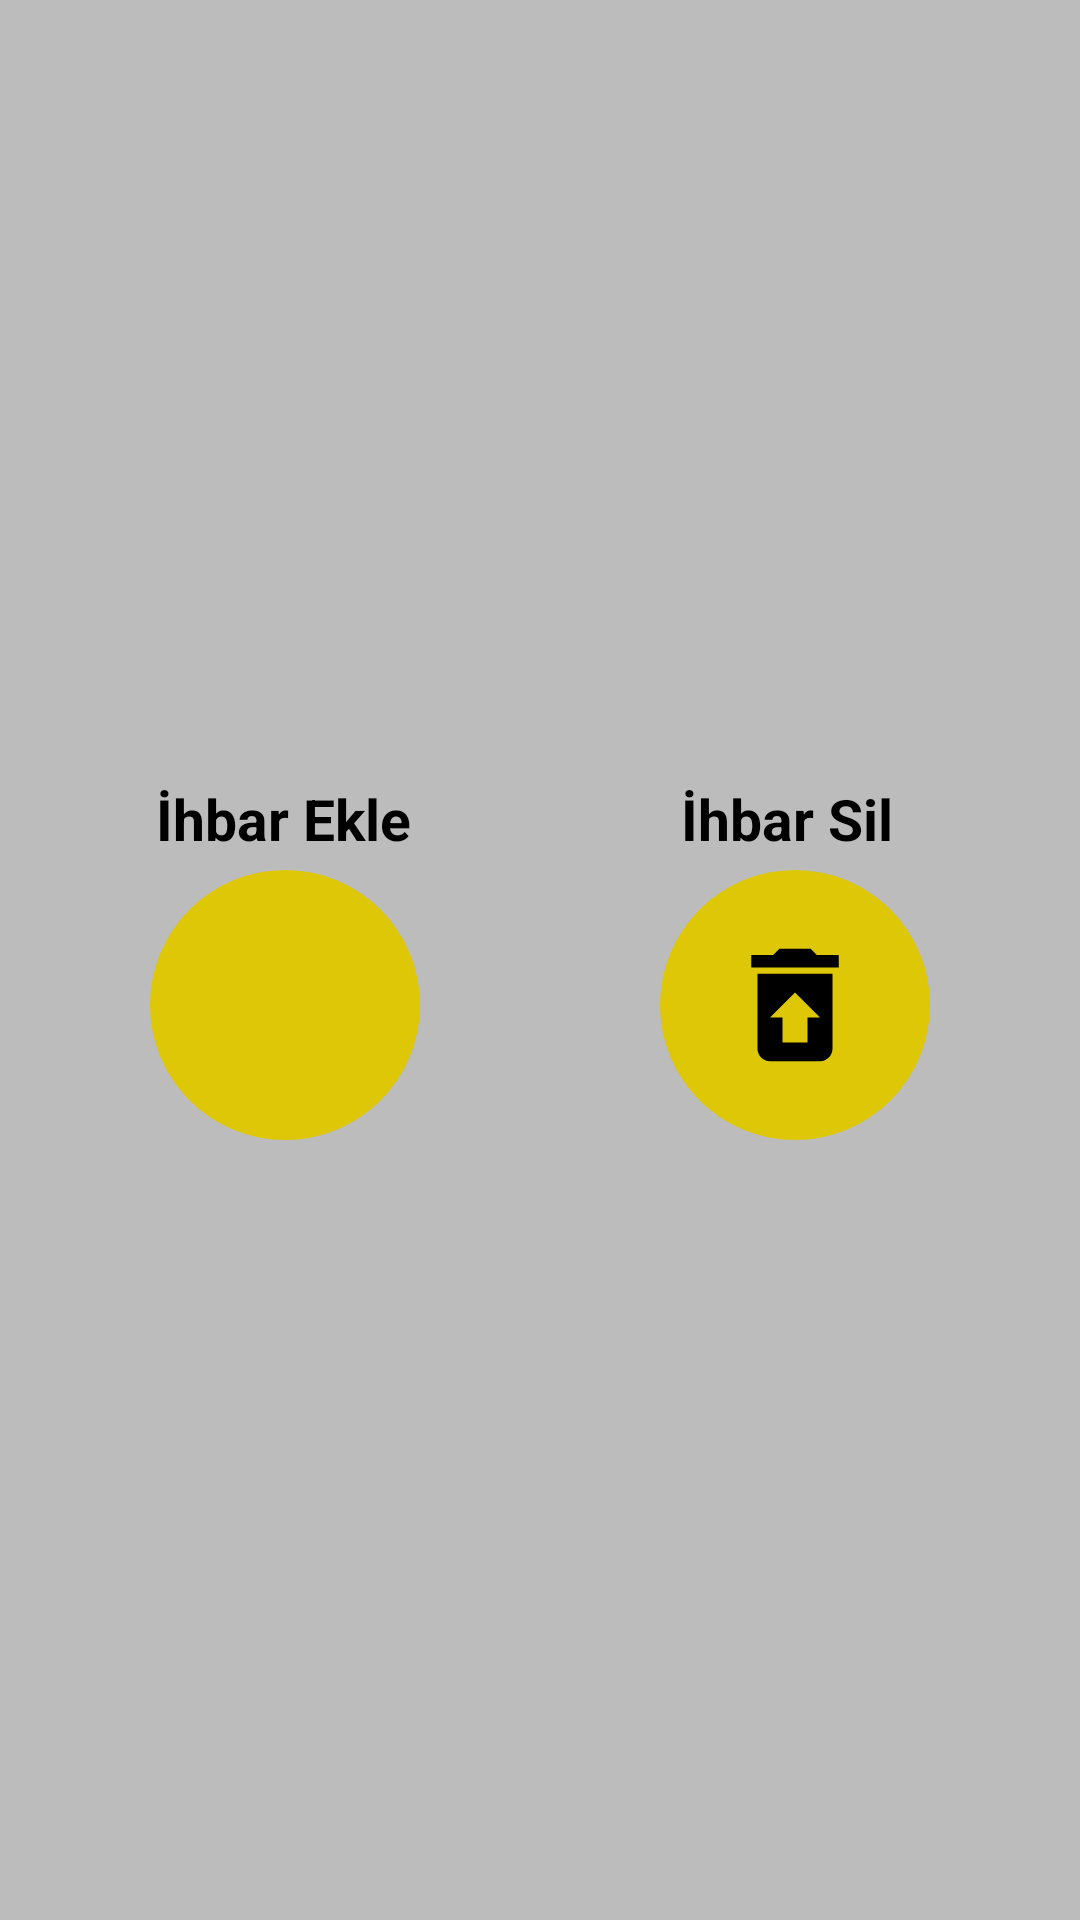

Produce the Android XML layout that renders to this screen, including the resource entries it uses.
<!-- AndroidManifest.xml: application theme Theme.SUKKB -->
<!-- res/layout/fragment_ekle.xml -->
<?xml version="1.0" encoding="utf-8"?>
<RelativeLayout xmlns:android="http://schemas.android.com/apk/res/android"
    xmlns:tools="http://schemas.android.com/tools"
    android:layout_width="match_parent"
    android:layout_height="match_parent"
    android:background="#BCBCBC"
    android:gravity="center"
    tools:context=".Fragment.EkleFragment">

    <LinearLayout
        android:layout_width="wrap_content"
        android:layout_height="wrap_content">

        <TextView
            android:layout_width="wrap_content"
            android:layout_height="wrap_content"
            android:layout_marginLeft="2dp"
            android:text="İhbar Ekle"
            android:textColor="#000000"
            android:textSize="19sp"
            android:textStyle="bold" />

        <TextView
            android:layout_width="wrap_content"
            android:layout_height="wrap_content"
            android:layout_marginLeft="90dp"
            android:text="İhbar Sil"
            android:textColor="#000000"
            android:textSize="19sp"
            android:textStyle="bold" />

    </LinearLayout>


    <LinearLayout
        android:layout_width="wrap_content"
        android:layout_height="wrap_content"
        android:layout_marginTop="30dp"
        android:orientation="horizontal">

        <ImageButton
            android:id="@+id/ekle_fragment_addButton"
            android:layout_width="90dp"
            android:layout_height="90dp"
            android:background="@drawable/ekle_fragment_btn_bg"
            android:src="@drawable/ic_add" />

        <ImageButton
            android:id="@+id/ekle_fragment_trashButton"
            android:layout_width="90dp"
            android:layout_height="90dp"
            android:layout_marginLeft="80dp"
            android:background="@drawable/ekle_fragment_btn_bg"
            android:src="@drawable/ic_trash" />

    </LinearLayout>


</RelativeLayout>
<!-- resources referenced by this layout -->
<resources>
  <!-- drawable ekle_fragment_btn_bg (drawable) -->
  <?xml version="1.0" encoding="utf-8"?>
  <shape xmlns:android="http://schemas.android.com/apk/res/android" android:shape="oval">
      <solid android:color="#DDC706"/>
  
  </shape>
  <!-- drawable ic_trash (drawable) -->
  <vector android:height="50dp" android:tint="#000000"
      android:viewportHeight="24" android:viewportWidth="24"
      android:width="50dp" xmlns:android="http://schemas.android.com/apk/res/android">
      <path android:fillColor="@android:color/white" android:pathData="M19,4h-3.5l-1,-1h-5l-1,1L5,4v2h14zM6,7v12c0,1.1 0.9,2 2,2h8c1.1,0 2,-0.9 2,-2L18,7L6,7zM14,14v4h-4v-4L8,14l4,-4 4,4h-2z"/>
  </vector>
  <style name="Theme.SUKKB" parent="Base.Theme.SUKKB" />
  <style name="Base.Theme.SUKKB" parent="Theme.Material3.DayNight.NoActionBar">
          
          <item name="colorPrimary">#000000</item>
  
      </style>
</resources>
